Photos from the image-classification dataset "dataset" in the GitHub repository SCHAB2210/Distributed_Multimodal_Spectrometer-Camera_Fusion_based_Autonomous_Robotic_Textile_Sorting_Facility. Its 6 classes are: cotton white, cotton black, cotton other color, polyester white, polyester black, polyester other color.

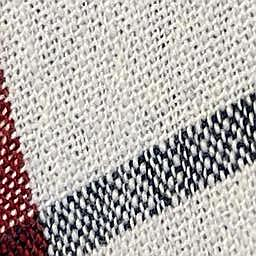
Label: cotton other color

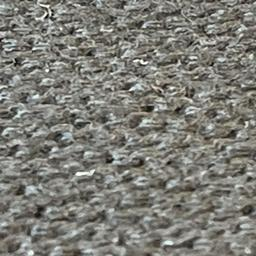
Label: cotton black

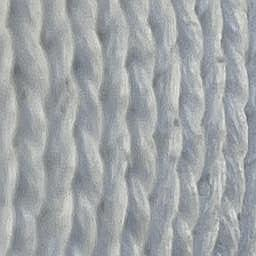
Label: cotton white

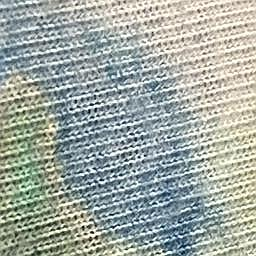
Label: polyester other color

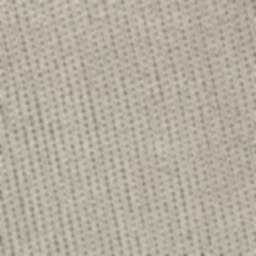
Label: polyester white

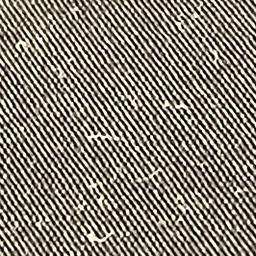
Label: polyester black
